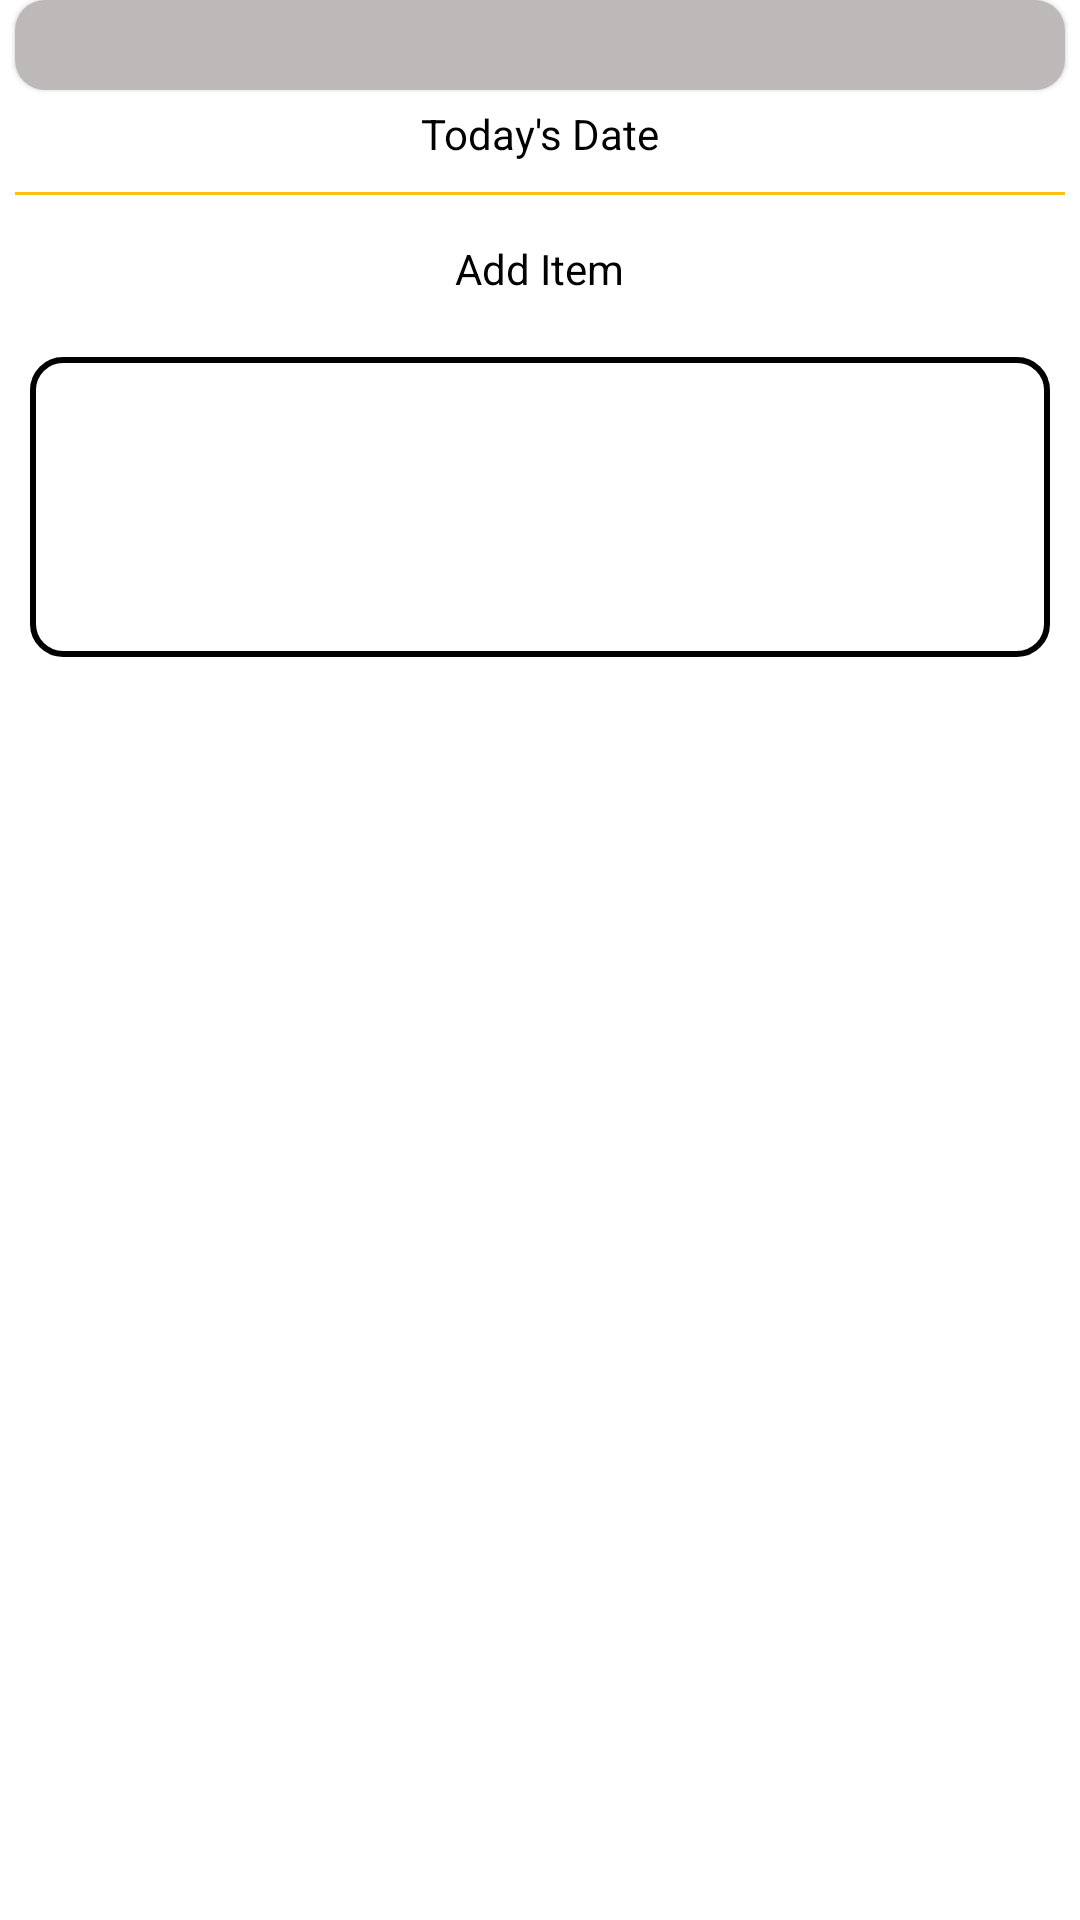

Layout XML and referenced resources for this Android screen:
<!-- AndroidManifest.xml: application theme Theme.NutritionApp -->
<!-- res/layout/daily_grocery.xml -->
<RelativeLayout xmlns:android="http://schemas.android.com/apk/res/android"
    xmlns:app="http://schemas.android.com/apk/res-auto"
    xmlns:tools="http://schemas.android.com/tools"
    android:layout_width="match_parent"
    android:layout_height="match_parent"
    android:background="@color/BackgroundPageColor2">

    <LinearLayout
        android:layout_width="match_parent"
        android:layout_height="wrap_content"
        android:layout_marginBottom="15dp"
        android:gravity="center"
        android:orientation="vertical"
        >

        <com.google.android.material.card.MaterialCardView
            android:layout_width="match_parent"
            android:layout_height="wrap_content"
            android:layout_marginStart="5dp"
            android:layout_marginEnd="5dp"
            app:cardCornerRadius="10dp">
        <com.google.android.material.tabs.TabLayout
            android:id="@+id/tabLayout"
            android:layout_width="match_parent"
            android:layout_height="30dp"
            android:layout_alignParentTop="true"
            app:tabBackground="@drawable/tab_selector"
            app:tabIndicatorHeight="0dp"
            app:tabTextColor="@color/TextColorWhiteVsBlack"
            android:background="@color/days_of_week_tab"
            app:tabTextAppearance="@style/MyTabTextAppearance"
            app:tabSelectedTextColor="@color/TextColorWhiteVsBlack" />
        </com.google.android.material.card.MaterialCardView>


        <TextView
            android:id="@+id/dateText"
            android:layout_width="match_parent"
            android:layout_height="wrap_content"
            android:text="Today's Date"
            android:textColor="@color/TextColorWhiteVsBlack"
            android:gravity="center_horizontal"
            android:layout_marginTop="5dp"
            android:layout_marginBottom="5dp"
            />

        <View
            android:layout_width="match_parent"
            android:layout_height="1dp"
            android:background="@color/GoldenYellow"
            android:layout_margin="5dp" />

        <TextView
            android:id="@+id/addItemButton"
            android:layout_width="wrap_content"
            android:layout_height="wrap_content"
            android:backgroundTint="@color/LimeGreenYellow"
            android:clickable="true"
            android:focusable="true"
            android:layout_marginTop="10dp"
            android:text="Add Item"
            android:textColor="@color/TextColorWhiteVsBlack" />

    <TextView
        android:id="@+id/emptyListTextView"
        android:layout_width="wrap_content"
        android:layout_height="wrap_content"
        android:layout_gravity="center"
        android:text="Please add an item"
        android:textColor="@color/GoldenYellow"
        android:visibility="gone"
        tools:ignore="MissingConstraints" />

    <androidx.recyclerview.widget.RecyclerView
        android:id="@+id/groceryListRecyclerView"
        android:layout_width="match_parent"
        android:layout_height="wrap_content"
        android:layout_marginStart="10dp"
        android:layout_marginEnd="10dp"
        android:layout_marginTop="20dp"
        android:background="@drawable/rounded_grocery_list"
        android:minHeight="100dp"
        android:padding="16dp"></androidx.recyclerview.widget.RecyclerView>

    </LinearLayout>
</RelativeLayout>
<!-- resources referenced by this layout -->
<resources>
  <color name="BackgroundPageColor2">#FFFFFF</color>
  <color name="GoldenYellow">#FCC115</color>
  <color name="LimeGreenYellow">#F0FF5E</color>
  <color name="TextColorWhiteVsBlack">#000000 </color>
  <color name="days_of_week_tab">#BEB9B9</color>
  <!-- drawable rounded_grocery_list (drawable) -->
  <?xml version="1.0" encoding="utf-8"?>
  <shape xmlns:android="http://schemas.android.com/apk/res/android">
      
      <solid android:color="@color/white"/>
  
      
      <corners android:radius="10dp" />
  
      
      <stroke android:width="2dip" android:color="@color/black" />
  </shape>
  <!-- drawable tab_selector (drawable) -->
  <selector xmlns:android="http://schemas.android.com/apk/res/android">
      <item android:state_selected="true">
          <shape android:shape="rectangle">
              <corners android:radius="2dp" /> 
              <solid android:color="@color/button_selected" />
          </shape>
      </item>
      <item>
          <shape android:shape="rectangle">
              <corners android:radius="5dp" /> 
              <solid android:color="@color/days_of_week_tab" />
          </shape>
      </item>
  </selector>
  <style name="MyTabTextAppearance" parent="TextAppearance.Design.Tab">
          <item name="android:textSize">14sp</item>
          <item name="android:textStyle">normal</item>
          <item name="textAllCaps">false</item>
      </style>
  <style name="Theme.NutritionApp" parent="Theme.MaterialComponents.DayNight.DarkActionBar">
          
          <item name="colorPrimary">@color/purple_500</item>
          <item name="colorPrimaryVariant">@color/purple_700</item>
          <item name="colorOnPrimary">@color/white</item>
          
          <item name="colorSecondary">@color/teal_200</item>
          <item name="colorSecondaryVariant">@color/teal_700</item>
          <item name="colorOnSecondary">@color/black</item>
          
          <item name="android:statusBarColor" tools:targetApi="21">?attr/colorPrimaryVariant</item>
          
      </style>
  <color name="white">#FFFFFFFF</color>
  <color name="black">#FF000000</color>
  <color name="button_selected">#FFA500</color>
  <color name="purple_500">#FF6200EE</color>
  <color name="purple_700">#FF3700B3</color>
  <color name="teal_200">#FF03DAC5</color>
  <color name="teal_700">#FF018786</color>
</resources>
